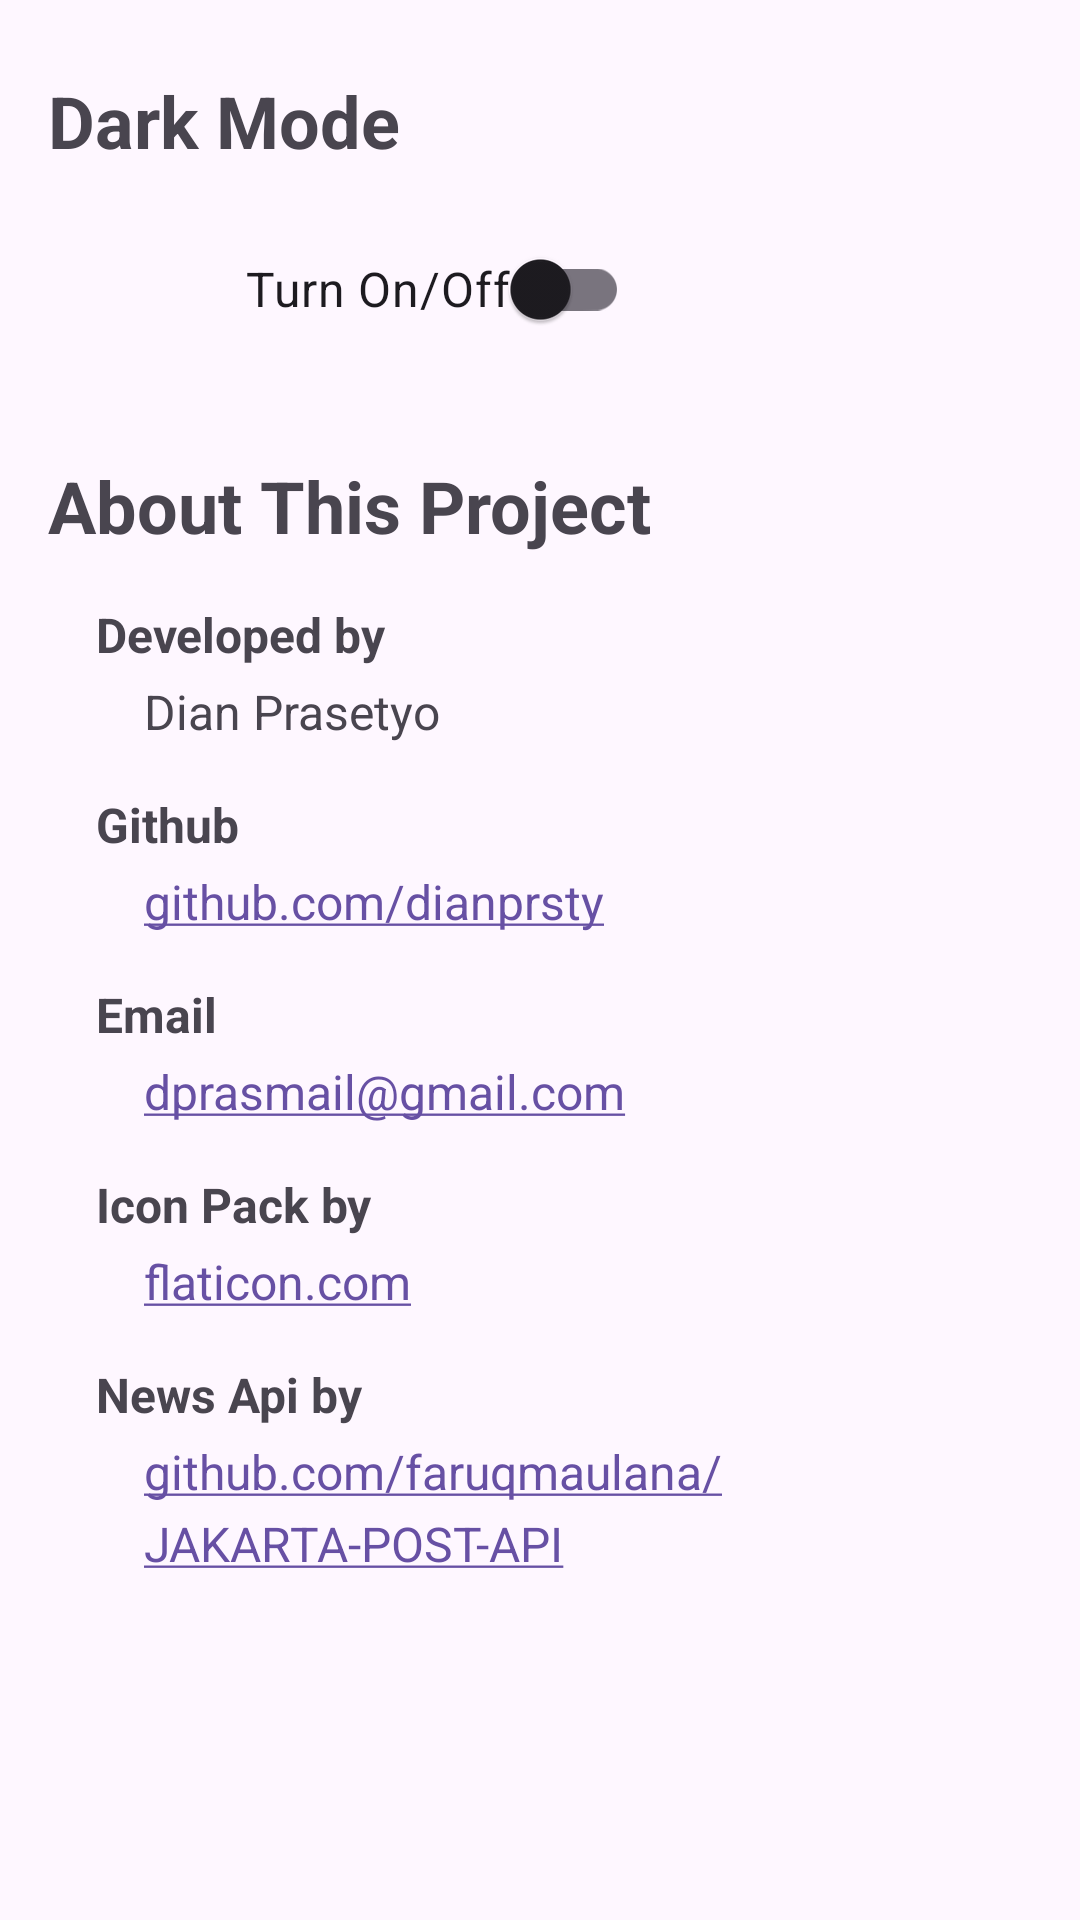

This screen was rendered from an Android layout file. Write that file and the resources it references.
<!-- AndroidManifest.xml: application theme Theme.NewsMobileApp -->
<!-- res/layout/fragment_setting.xml -->
<?xml version="1.0" encoding="utf-8"?>
<FrameLayout xmlns:android="http://schemas.android.com/apk/res/android"
    xmlns:app="http://schemas.android.com/apk/res-auto"
    xmlns:tools="http://schemas.android.com/tools"
    android:layout_width="match_parent"
    android:layout_height="match_parent"
    android:padding="16dp"
    tools:context=".ui.SettingFragment">

    <androidx.constraintlayout.widget.ConstraintLayout
        android:layout_width="match_parent"
        android:layout_height="match_parent"
        tools:context=".ThemeActivity">

        <TextView
            android:id="@+id/tv_dark_mode_title"
            android:layout_width="match_parent"
            android:layout_height="wrap_content"
            app:layout_constraintStart_toStartOf="parent"
            app:layout_constraintTop_toTopOf="parent"
            android:layout_marginTop="8dp"
            android:text="Dark Mode"
            android:textStyle="bold"
            android:textSize="24sp"
            />

        <ImageView
            android:id="@+id/iv_dark_mode"
            android:layout_width="42dp"
            android:layout_height="52dp"
            android:layout_marginTop="16dp"
            android:contentDescription="darkmode icon"
            android:src="@drawable/baseline_dark_mode_24"
            app:layout_constraintStart_toStartOf="parent"
            app:layout_constraintTop_toBottomOf="@+id/tv_dark_mode_title" />

        <com.google.android.material.switchmaterial.SwitchMaterial
            android:id="@+id/switch_theme"
            android:layout_width="wrap_content"
            android:layout_height="wrap_content"
            android:text="Turn On/Off"
            android:textSize="16sp"
            android:layout_marginTop="16dp"
            android:layout_marginStart="24dp"
            app:layout_constraintTop_toBottomOf="@+id/tv_dark_mode_title"
            app:layout_constraintStart_toEndOf="@+id/iv_dark_mode"/>

        <TextView
            android:id="@+id/tv_about_title"
            android:layout_width="match_parent"
            android:layout_height="wrap_content"
            app:layout_constraintStart_toStartOf="parent"
            app:layout_constraintTop_toBottomOf="@+id/iv_dark_mode"
            android:layout_marginTop="28dp"
            android:text="About This Project"
            android:textStyle="bold"
            android:textSize="24sp"
            />

        <TextView
            android:id="@+id/tv_developer_label"
            android:layout_width="match_parent"
            android:layout_height="wrap_content"
            app:layout_constraintStart_toStartOf="parent"
            app:layout_constraintTop_toBottomOf="@+id/tv_about_title"
            android:layout_marginTop="16dp"
            android:layout_marginStart="16dp"
            android:textStyle="bold"
            android:text="Developed by"
            android:textSize="16sp"
            />

        <TextView
            android:id="@+id/tv_developer_value"
            android:layout_width="match_parent"
            android:layout_height="wrap_content"
            app:layout_constraintStart_toStartOf="parent"
            app:layout_constraintTop_toBottomOf="@+id/tv_developer_label"
            android:layout_marginTop="4dp"
            android:layout_marginStart="32dp"
            android:text="Dian Prasetyo"
            android:textSize="16sp"
            />

        <TextView
            android:id="@+id/tv_github_label"
            android:layout_width="match_parent"
            android:layout_height="wrap_content"
            app:layout_constraintStart_toStartOf="parent"
            app:layout_constraintTop_toBottomOf="@+id/tv_developer_value"
            android:layout_marginTop="16dp"
            android:layout_marginStart="16dp"
            android:textStyle="bold"
            android:text="Github"
            android:textSize="16sp"
            />
        <TextView
            android:id="@+id/tv_github_value"
            android:layout_width="match_parent"
            android:layout_height="wrap_content"
            app:layout_constraintStart_toStartOf="parent"
            app:layout_constraintTop_toBottomOf="@+id/tv_github_label"
            android:layout_marginTop="4dp"
            android:layout_marginStart="32dp"
            android:linksClickable="true"
            android:autoLink="web"
            android:text="github.com/dianprsty"
            android:textSize="16sp"
            />

        <TextView
            android:id="@+id/tv_email_label"
            android:layout_width="match_parent"
            android:layout_height="wrap_content"
            app:layout_constraintStart_toStartOf="parent"
            app:layout_constraintTop_toBottomOf="@+id/tv_github_value"
            android:layout_marginTop="16dp"
            android:layout_marginStart="16dp"
            android:textStyle="bold"
            android:text="Email"
            android:textSize="16sp"
            />

        <TextView
            android:id="@+id/tv_email_value"
            android:layout_width="match_parent"
            android:layout_height="wrap_content"
            app:layout_constraintStart_toStartOf="parent"
            app:layout_constraintTop_toBottomOf="@+id/tv_email_label"
            android:layout_marginTop="4dp"
            android:layout_marginStart="32dp"
            android:text="dprasmail@gmail.com"
            android:linksClickable="true"
            android:autoLink="email"
            android:textSize="16sp"
            />

        <TextView
            android:id="@+id/tv_icon_label"
            android:layout_width="match_parent"
            android:layout_height="wrap_content"
            app:layout_constraintStart_toStartOf="parent"
            app:layout_constraintTop_toBottomOf="@+id/tv_email_value"
            android:layout_marginTop="16dp"
            android:layout_marginStart="16dp"
            android:textStyle="bold"
            android:text="Icon Pack by"
            android:textSize="16sp"
            />

        <TextView
            android:id="@+id/tv_icon_value"
            android:layout_width="match_parent"
            android:layout_height="wrap_content"
            app:layout_constraintStart_toStartOf="parent"
            app:layout_constraintTop_toBottomOf="@+id/tv_icon_label"
            android:layout_marginTop="4dp"
            android:layout_marginStart="32dp"
            android:linksClickable="true"
            android:autoLink="web"
            android:text="flaticon.com"
            android:textSize="16sp"
            />

        <TextView
            android:id="@+id/tv_api_label"
            android:layout_width="match_parent"
            android:layout_height="wrap_content"
            app:layout_constraintStart_toStartOf="parent"
            app:layout_constraintTop_toBottomOf="@+id/tv_icon_value"
            android:layout_marginTop="16dp"
            android:layout_marginStart="16dp"
            android:textStyle="bold"
            android:text="News Api by"
            android:textSize="16sp"
            />

        <TextView
            android:id="@+id/tv_api_value"
            android:layout_width="match_parent"
            android:layout_height="wrap_content"
            app:layout_constraintStart_toStartOf="parent"
            app:layout_constraintTop_toBottomOf="@+id/tv_api_label"
            android:layout_marginTop="4dp"
            android:layout_marginStart="32dp"
            android:lineHeight="24sp"
            android:linksClickable="true"
            android:autoLink="web"
            android:text="github.com/faruqmaulana/JAKARTA-POST-API"

            android:textSize="16sp"
            />

    </androidx.constraintlayout.widget.ConstraintLayout>

</FrameLayout>
<!-- resources referenced by this layout -->
<resources>
  <style name="Theme.NewsMobileApp" parent="Base.Theme.NewsMobileApp" />
  <style name="Base.Theme.NewsMobileApp" parent="Theme.Material3.DayNight.NoActionBar">
          
          
      </style>
</resources>
